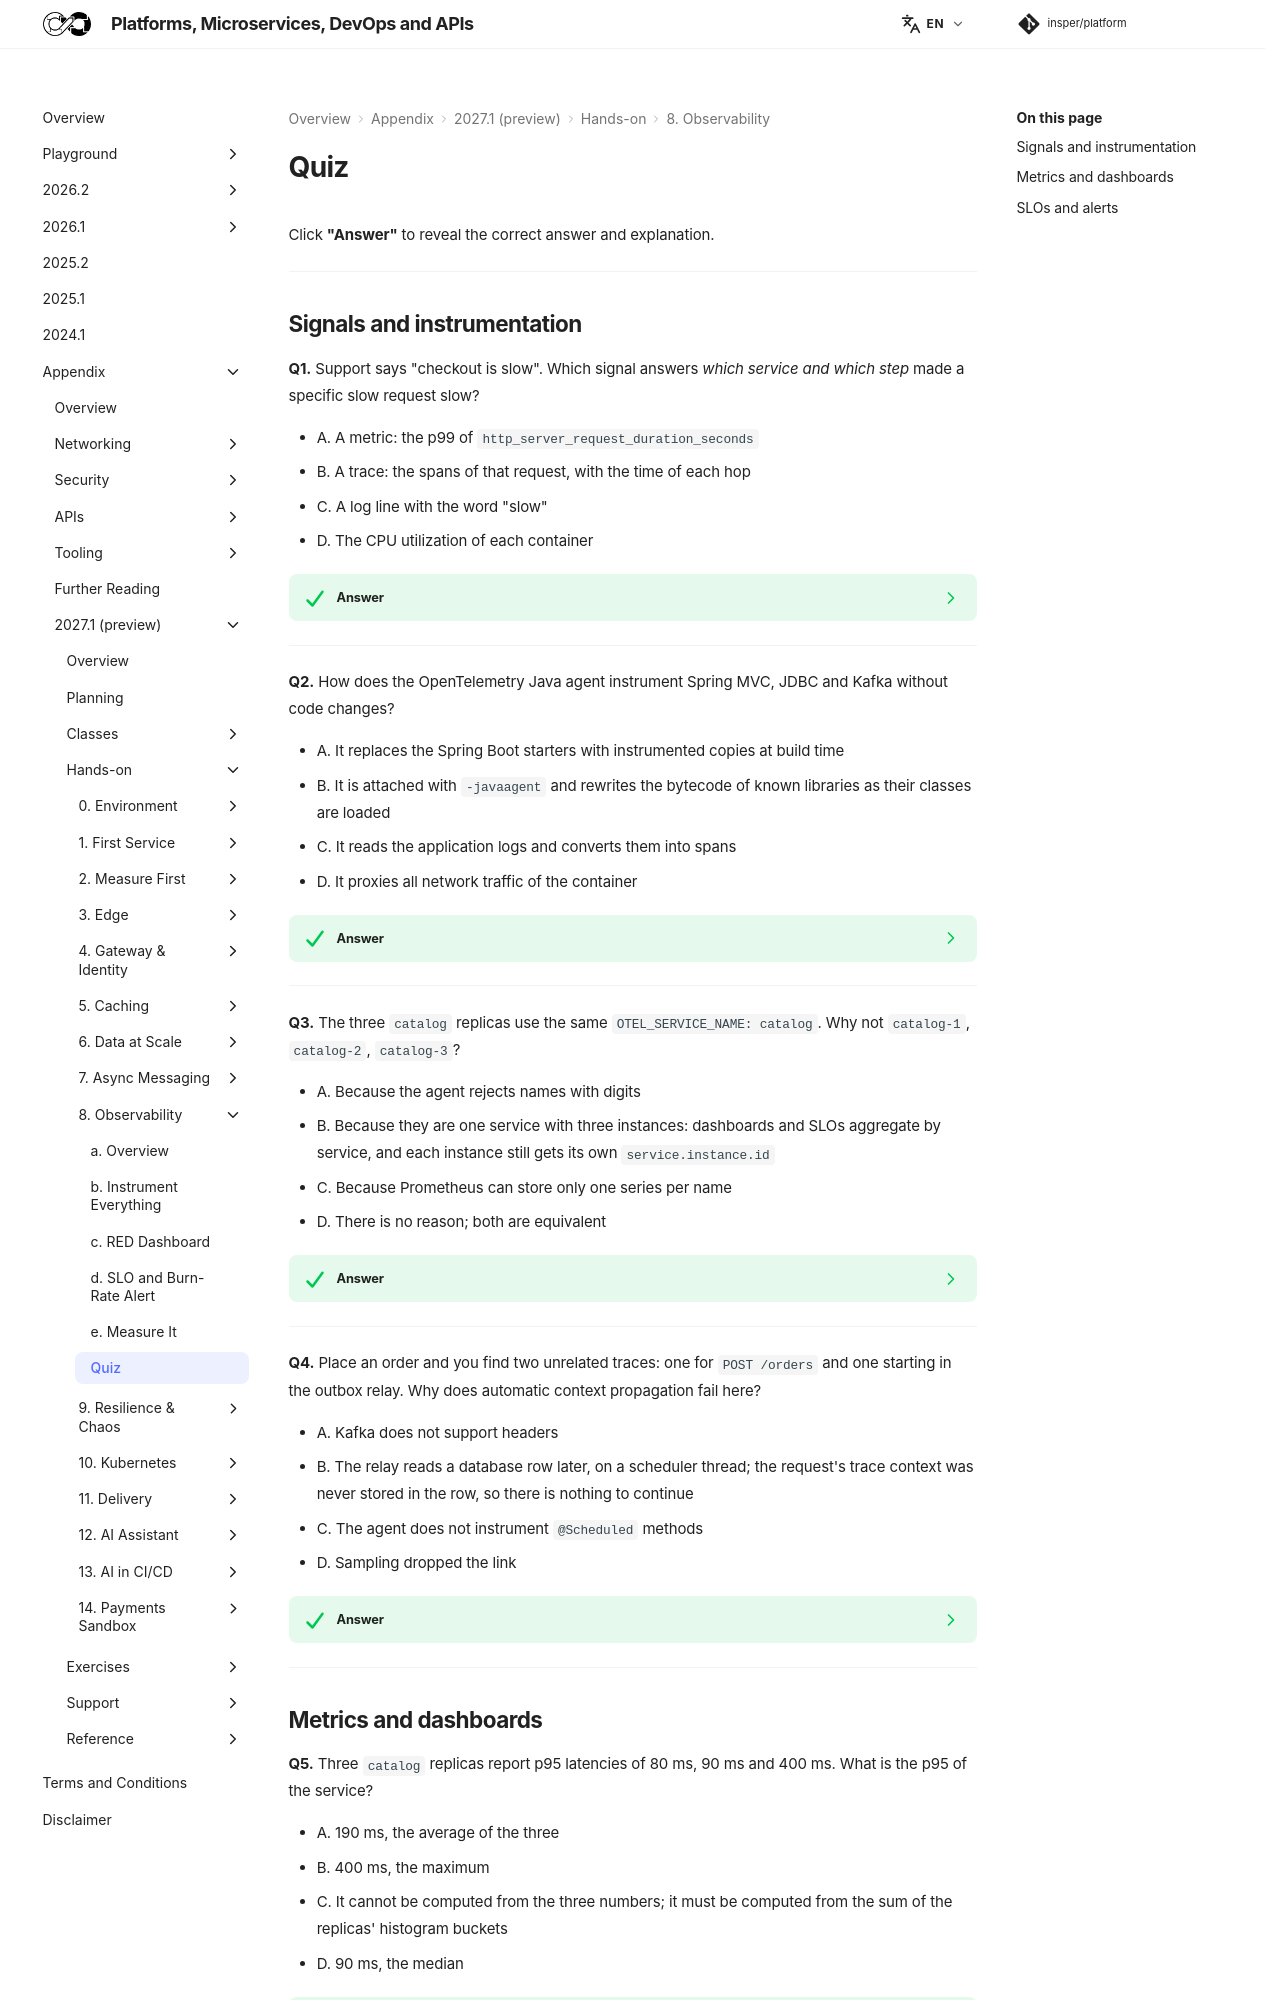

repository: Insper/platform · page: 2027.1/hands-on/8/quiz/index.html · generator: mkdocs

Click **"Answer"** to reveal the correct answer and explanation.

---

## Signals and instrumentation

**Q1.** Support says "checkout is slow". Which signal answers *which service and which step* made a specific slow request slow?

- A. A metric: the p99 of `http_server_request_duration_seconds`
- B. A trace: the spans of that request, with the time of each hop
- C. A log line with the word "slow"
- D. The CPU utilization of each container

??? success "Answer"
    **B — a trace.**

    Metrics aggregate: they say *that* p99 is high and for which service, but not why one request was slow. A trace records one request as a tree of spans — gateway, order, each SQL statement, the Kafka send — so the slow hop is visible. Logs give the details (*why*) once you know where to look, ideally reached from the trace through `trace_id`.

---

**Q2.** How does the OpenTelemetry Java agent instrument Spring MVC, JDBC and Kafka without code changes?

- A. It replaces the Spring Boot starters with instrumented copies at build time
- B. It is attached with `-javaagent` and rewrites the bytecode of known libraries as their classes are loaded
- C. It reads the application logs and converts them into spans
- D. It proxies all network traffic of the container

??? success "Answer"
    **B — bytecode instrumentation at class-loading time.**

    The JVM calls the agent before `main`; the agent registers transformers that add span creation, context propagation and metric recording to the methods of supported libraries. That is why `JAVA_TOOL_OPTIONS=-javaagent:...` is enough, and why startup gets slower.

---

**Q3.** The three `catalog` replicas use the same `OTEL_SERVICE_NAME: catalog`. Why not `catalog-1`, `catalog-2`, `catalog-3`?

- A. Because the agent rejects names with digits
- B. Because they are one service with three instances: dashboards and SLOs aggregate by service, and each instance still gets its own `service.instance.id`
- C. Because Prometheus can store only one series per name
- D. There is no reason; both are equivalent

??? success "Answer"
    **B — service vs instance.**

    Users experience the `catalog` service, not a replica. With one service name, `sum by (service_name)` adds the three replicas and the SLO covers the service; when you need the per-replica view, the `instance`/`service_instance_id` label is still there. Naming replicas as services would multiply dashboards and break the moment replicas scale.

---

**Q4.** Place an order and you find two unrelated traces: one for `POST /orders` and one starting in the outbox relay. Why does automatic context propagation fail here?

- A. Kafka does not support headers
- B. The relay reads a database row later, on a scheduler thread; the request's trace context was never stored in the row, so there is nothing to continue
- C. The agent does not instrument `@Scheduled` methods
- D. Sampling dropped the link

??? success "Answer"
    **B — the context did not travel with the data.**

    The agent propagates context in memory (same thread) and across HTTP and Kafka by injecting the `traceparent` header. An outbox row is a different carrier that the agent does not know. Storing the request's `traceparent` in the row and making it current before `kafka.send` reconnects the trace — the same idea W3C Trace Context uses on HTTP.

---
